Photos from the image-classification dataset "Datasets" in the GitHub repository Sha-Kumar/GestureControl. Its 5 classes are: five fingers gesture, four fingers gesture, one finger gesture, three fingers gesture, two fingers gesture.

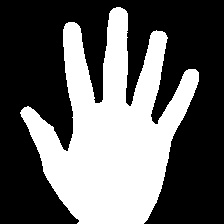
Label: five fingers gesture

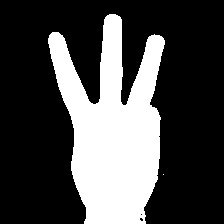
Label: three fingers gesture

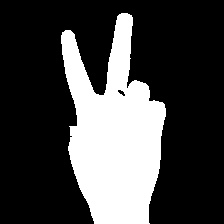
Label: two fingers gesture

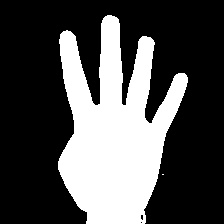
Label: four fingers gesture

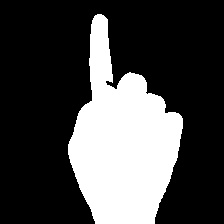
Label: one finger gesture

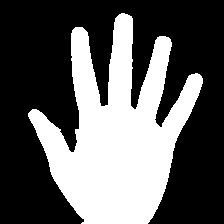
Label: five fingers gesture
